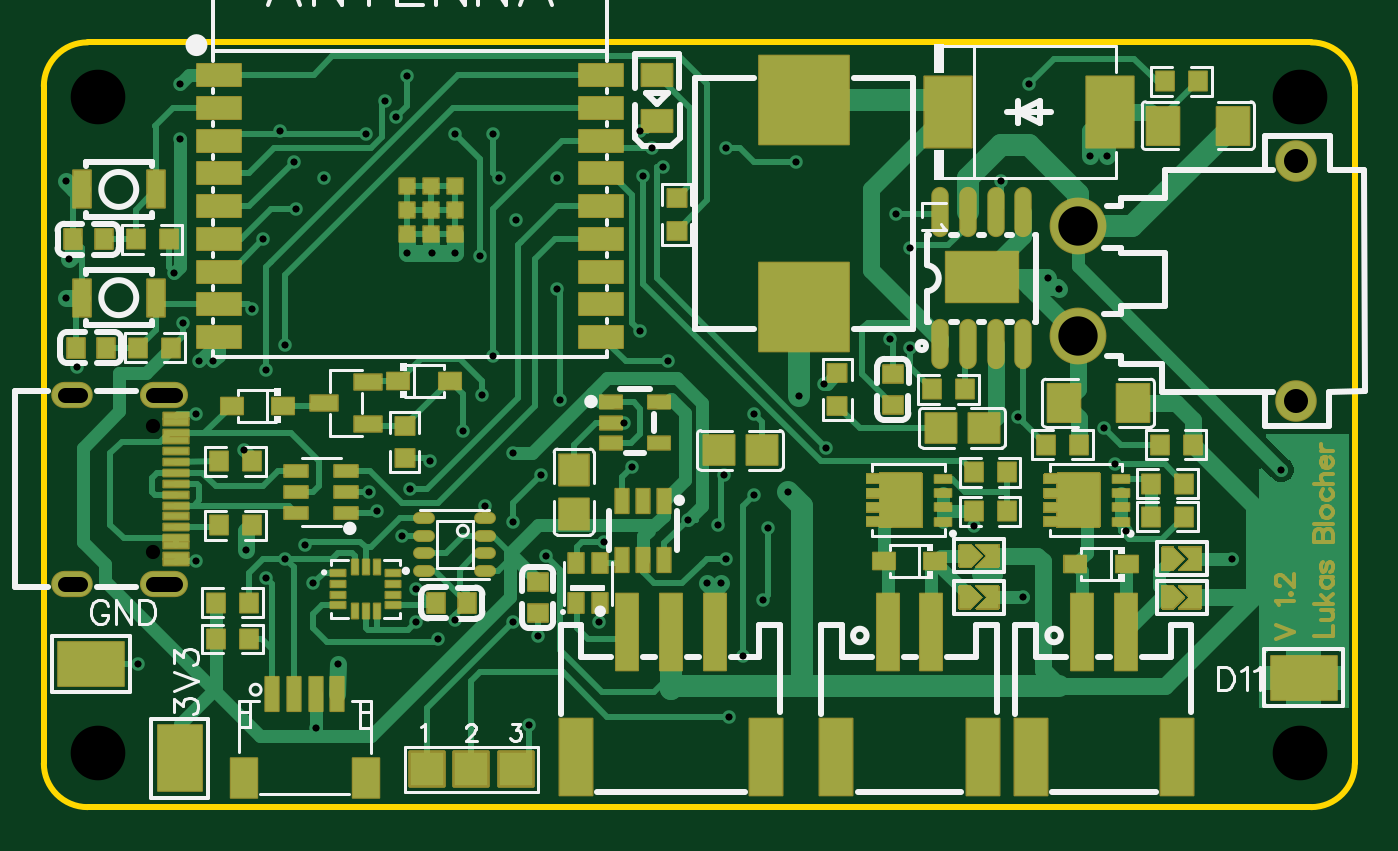
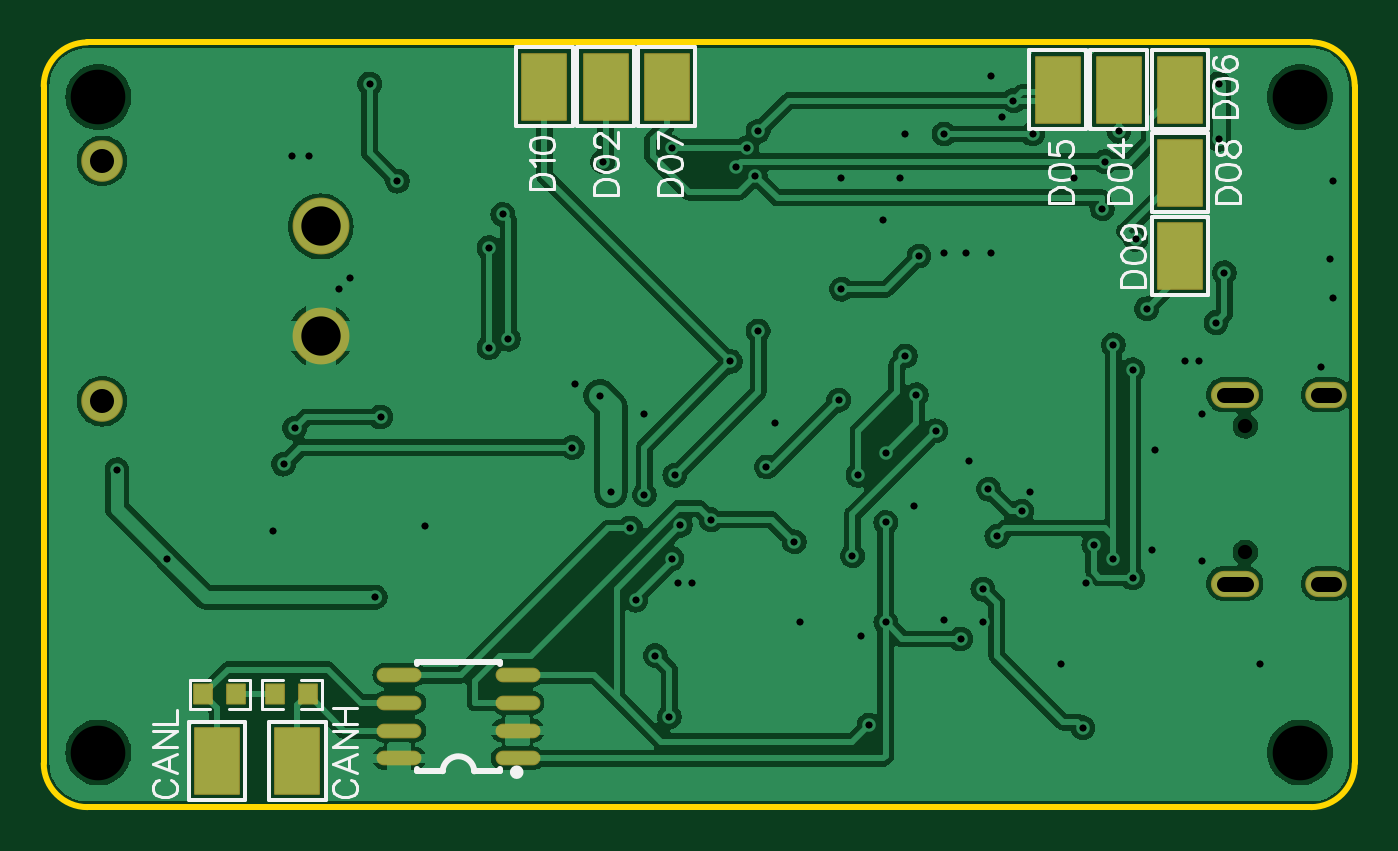
Circuit board: 12 layer files. Board 60.0 x 35.0 mm.
- drill: Drill_NPTH_Through.DRL (399 bytes)
- drill: Drill_PTH_Through.DRL (2332 bytes)
- drill: Drill_PTH_Through_Via.DRL (2025 bytes)
- outline: Gerber_BoardOutlineLayer.GKO (807 bytes)
- bottom_copper: Gerber_BottomLayer.GBL (84906 bytes)
- paste: Gerber_BottomPasteMaskLayer.GBP (2070 bytes)
- bottom_silk: Gerber_BottomSilkscreenLayer.GBO (11884 bytes)
- bottom_mask: Gerber_BottomSolderMaskLayer.GBS (1671 bytes)
- top_copper: Gerber_TopLayer.GTL (30222 bytes)
- paste: Gerber_TopPasteMaskLayer.GTP (24644 bytes)
- top_silk: Gerber_TopSilkscreenLayer.GTO (26632 bytes)
- top_mask: Gerber_TopSolderMaskLayer.GTS (39283 bytes)

=== drill: Drill_NPTH_Through.DRL ===
M48
METRIC,LZ,000.000
;FILE_FORMAT=3:3
;TYPE=NON_PLATED
;Layer: NPTH_Through
;EasyEDA v6.5.48, 2025-01-13 21:26:02
;3b747f30557b4d858c8bbb2b11bd1c5f,f99730456eb041dfa0a19156df6b2b6d,10
;Gerber Generator version 0.2
;Holesize 1 = 0.650 mm
T01C0.650
;Holesize 2 = 2.501 mm
T02C2.501
%
G05
G90
T01
X005010Y-023337
X005010Y-017557
T02
X002500Y-002500
X002500Y-032500
X057500Y-032500
X057500Y-002500
M30

=== drill: Drill_PTH_Through.DRL ===
M48
METRIC,LZ,000.000
;FILE_FORMAT=3:3
;TYPE=PLATED
;Layer: PTH_Through
;EasyEDA v6.5.48, 2025-01-13 21:26:02
;3b747f30557b4d858c8bbb2b11bd1c5f,f99730456eb041dfa0a19156df6b2b6d,10
;Gerber Generator version 0.2
;Holesize 1 = 0.310 mm
T01C0.310
;Holesize 2 = 0.701 mm
T02C0.701
;Holesize 3 = 1.101 mm
T03C1.101
;Holesize 4 = 1.800 mm
T04C1.800
%
G05
G90
T01
X016764Y-020447
X015240Y-021463
X006350Y-012827
X005969Y-010541
X021463Y-018796
X020066Y-016129
X019177Y-017780
X022987Y-023495
X010160Y-014986
X010160Y-024511
X011049Y-013843
X011049Y-023622
X043815Y-006350
X045085Y-001905
X054356Y-023622
X056642Y-019558
X044831Y-025400
X027432Y-006096
X011557Y-007620
X049022Y-019304
X035814Y-018542
X028321Y-005715
X011430Y-005461
X038989Y-007874
X038735Y-013589
X039624Y-013970
X039624Y-009398
X047879Y-005207
X048641Y-005207
X048514Y-017653
X044577Y-017145
X034544Y-016168
X034036Y-020574
X045974Y-010795
X046482Y-011303
X035687Y-015621
X030353Y-024765
X030988Y-024765
X026543Y-017399
X017653Y-019177
X014859Y-020574
X009271Y-023241
X009144Y-018669
X006985Y-017018
X006985Y-023749
X007112Y-014605
X007747Y-014605
X001524Y-014859
X001016Y-011684
X001143Y-009906
X001016Y-006350
X016637Y-009652
X017780Y-009652
X018796Y-009652
X026924Y-019431
X014732Y-004191
X018796Y-004191
X019939Y-009779
X023495Y-011303
X023622Y-016383
X013462Y-028448
X006223Y-004445
X006223Y-001905
X020574Y-014351
X022733Y-019812
X021463Y-021971
X021463Y-026543
X028575Y-014605
X032512Y-020701
X032004Y-028067
X031369Y-030861
X022225Y-031242
X030861Y-022098
X031115Y-019812
X027305Y-013208
X027305Y-004064
X015621Y-002667
X010033Y-009017
X009525Y-012192
X010795Y-004064
X027813Y-004826
X031242Y-004826
X034417Y-005461
X016637Y-001524
X020574Y-004191
X021590Y-008128
X020828Y-006223
X023495Y-006223
X012827Y-006223
X016129Y-003429
X004318Y-028448
X031242Y-023622
X032893Y-025527
X033147Y-022225
X042549Y-022124
X049530Y-022352
X011938Y-022987
X018034Y-027305
X017018Y-026543
X012319Y-024765
X017018Y-025019
X012446Y-031369
X016383Y-022606
X018796Y-026416
X022606Y-027178
X020193Y-021209
X029464Y-021844
X025400Y-026543
X025654Y-022860
X032512Y-017018
T02
X004990Y-016127G85X005990Y-016127
X004990Y-024767G85X005990Y-024767
X000960Y-024767G85X001660Y-024767
X000960Y-016127G85X001660Y-016127
T03
X057324Y-005422
X057324Y-016422
T04
X047324Y-013422
X047324Y-008422
M30

=== drill: Drill_PTH_Through_Via.DRL ===
M48
METRIC,LZ,000.000
;FILE_FORMAT=3:3
;TYPE=PLATED
;Layer: PTH_Through_Via
;EasyEDA v6.5.48, 2025-01-13 21:26:02
;3b747f30557b4d858c8bbb2b11bd1c5f,f99730456eb041dfa0a19156df6b2b6d,10
;Gerber Generator version 0.2
;Holesize 1 = 0.310 mm
T01C0.310
%
G05
G90
T01
X016764Y-020447
X015240Y-021463
X006350Y-012827
X005969Y-010541
X021463Y-018796
X020066Y-016129
X019177Y-017780
X022987Y-023495
X010160Y-014986
X010160Y-024511
X011049Y-013843
X011049Y-023622
X043815Y-006350
X045085Y-001905
X054356Y-023622
X056642Y-019558
X044831Y-025400
X027432Y-006096
X011557Y-007620
X049022Y-019304
X035814Y-018542
X028321Y-005715
X011430Y-005461
X038989Y-007874
X038735Y-013589
X039624Y-013970
X039624Y-009398
X047879Y-005207
X048641Y-005207
X048514Y-017653
X044577Y-017145
X034544Y-016168
X034036Y-020574
X045974Y-010795
X046482Y-011303
X035687Y-015621
X030353Y-024765
X030988Y-024765
X026543Y-017399
X017653Y-019177
X014859Y-020574
X009271Y-023241
X009144Y-018669
X006985Y-017018
X006985Y-023749
X007112Y-014605
X007747Y-014605
X001524Y-014859
X001016Y-011684
X001143Y-009906
X001016Y-006350
X016637Y-009652
X017780Y-009652
X018796Y-009652
X026924Y-019431
X014732Y-004191
X018796Y-004191
X019939Y-009779
X023495Y-011303
X023622Y-016383
X013462Y-028448
X006223Y-004445
X006223Y-001905
X020574Y-014351
X022733Y-019812
X021463Y-021971
X021463Y-026543
X028575Y-014605
X032512Y-020701
X032004Y-028067
X031369Y-030861
X022225Y-031242
X030861Y-022098
X031115Y-019812
X027305Y-013208
X027305Y-004064
X015621Y-002667
X010033Y-009017
X009525Y-012192
X010795Y-004064
X027813Y-004826
X031242Y-004826
X034417Y-005461
X016637Y-001524
X020574Y-004191
X021590Y-008128
X020828Y-006223
X023495Y-006223
X012827Y-006223
X016129Y-003429
X004318Y-028448
X031242Y-023622
X032893Y-025527
X033147Y-022225
X042549Y-022124
X049530Y-022352
X011938Y-022987
X018034Y-027305
X017018Y-026543
X012319Y-024765
X017018Y-025019
X012446Y-031369
X016383Y-022606
X018796Y-026416
X022606Y-027178
X020193Y-021209
X029464Y-021844
X025400Y-026543
X025654Y-022860
X032512Y-017018
M30

=== outline: Gerber_BoardOutlineLayer.GKO ===
G04 Layer: BoardOutlineLayer*
G04 EasyEDA v6.5.48, 2025-01-13 21:26:02*
G04 3b747f30557b4d858c8bbb2b11bd1c5f,f99730456eb041dfa0a19156df6b2b6d,10*
G04 Gerber Generator version 0.2*
G04 Scale: 100 percent, Rotated: No, Reflected: No *
G04 Dimensions in millimeters *
G04 leading zeros omitted , absolute positions ,4 integer and 5 decimal *
%FSLAX45Y45*%
%MOMM*%

%ADD10C,0.2540*%
D10*
X5799988Y-3499993D02*
G01*
X199999Y-3499993D01*
X199999Y0D02*
G01*
X5799988Y0D01*
X0Y-3299993D02*
G01*
X0Y-199999D01*
X5999988Y-199999D02*
G01*
X5999988Y-3299993D01*
G75*
G01*
X5799988Y0D02*
G02*
X5999988Y-200000I0J-200000D01*
G75*
G01*
X5999988Y-3299993D02*
G02*
X5799988Y-3499993I-200000J0D01*
G75*
G01*
X200000Y-3499993D02*
G02*
X0Y-3299993I0J200000D01*
G75*
G01*
X0Y-200000D02*
G02*
X200000Y0I200000J0D01*

%LPD*%
M02*

=== bottom_copper: Gerber_BottomLayer.GBL (84906 bytes, source omitted) ===
=== paste: Gerber_BottomPasteMaskLayer.GBP ===
G04 Layer: BottomPasteMaskLayer*
G04 EasyEDA v6.5.48, 2025-01-13 21:26:02*
G04 3b747f30557b4d858c8bbb2b11bd1c5f,f99730456eb041dfa0a19156df6b2b6d,10*
G04 Gerber Generator version 0.2*
G04 Scale: 100 percent, Rotated: No, Reflected: No *
G04 Dimensions in millimeters *
G04 leading zeros omitted , absolute positions ,4 integer and 5 decimal *
%FSLAX45Y45*%
%MOMM*%

%AMMACRO1*21,1,$1,$2,0,0,$3*%
%ADD10MACRO1,3X2X90.0000*%
%ADD11O,1.950212X0.5684012*%

%LPD*%
G36*
X4903622Y-2939491D02*
G01*
X4898593Y-2944520D01*
X4898593Y-2968701D01*
X4935575Y-2968701D01*
X4935575Y-3001721D01*
X4898593Y-3001721D01*
X4898593Y-3024479D01*
X4903622Y-3029508D01*
X4983581Y-3029508D01*
X4988610Y-3024479D01*
X4988610Y-2944520D01*
X4983581Y-2939491D01*
G37*
G36*
X4744618Y-2939491D02*
G01*
X4739589Y-2944520D01*
X4739589Y-3024479D01*
X4744618Y-3029508D01*
X4824577Y-3029508D01*
X4829606Y-3024479D01*
X4829606Y-3000298D01*
X4792624Y-3000298D01*
X4792624Y-2967278D01*
X4829606Y-2967278D01*
X4829606Y-2944520D01*
X4824577Y-2939491D01*
G37*
G36*
X5233822Y-2939491D02*
G01*
X5228793Y-2944520D01*
X5228793Y-2968701D01*
X5265775Y-2968701D01*
X5265775Y-3001721D01*
X5228793Y-3001721D01*
X5228793Y-3024479D01*
X5233822Y-3029508D01*
X5313781Y-3029508D01*
X5318810Y-3024479D01*
X5318810Y-2944520D01*
X5313781Y-2939491D01*
G37*
G36*
X5074818Y-2939491D02*
G01*
X5069789Y-2944520D01*
X5069789Y-3024479D01*
X5074818Y-3029508D01*
X5154777Y-3029508D01*
X5159806Y-3024479D01*
X5159806Y-3000298D01*
X5122824Y-3000298D01*
X5122824Y-2967278D01*
X5159806Y-2967278D01*
X5159806Y-2944520D01*
X5154777Y-2939491D01*
G37*
D10*
G01*
X3429000Y-203200D03*
G01*
X1358900Y-215900D03*
G01*
X800100Y-215900D03*
G01*
X800100Y-596900D03*
G01*
X3708400Y-203200D03*
D11*
G01*
X3831590Y-3276600D03*
G01*
X3831590Y-3149600D03*
G01*
X3831590Y-3022600D03*
G01*
X3831590Y-2895600D03*
G01*
X4372609Y-3276600D03*
G01*
X4372609Y-3149600D03*
G01*
X4372609Y-3022600D03*
G01*
X4372609Y-2895600D03*
D10*
G01*
X1079500Y-215900D03*
G01*
X3149600Y-203200D03*
G01*
X800100Y-977900D03*
G01*
X4838700Y-3289300D03*
G01*
X5207000Y-3289300D03*
M02*

=== bottom_silk: Gerber_BottomSilkscreenLayer.GBO (11884 bytes, source omitted) ===
=== bottom_mask: Gerber_BottomSolderMaskLayer.GBS ===
G04 Layer: BottomSolderMaskLayer*
G04 EasyEDA v6.5.48, 2025-01-13 21:26:02*
G04 3b747f30557b4d858c8bbb2b11bd1c5f,f99730456eb041dfa0a19156df6b2b6d,10*
G04 Gerber Generator version 0.2*
G04 Scale: 100 percent, Rotated: No, Reflected: No *
G04 Dimensions in millimeters *
G04 leading zeros omitted , absolute positions ,4 integer and 5 decimal *
%FSLAX45Y45*%
%MOMM*%

%AMMACRO1*4,1,8,-0.4243,-0.4828,-0.454,-0.453,-0.454,0.4531,-0.4243,0.4828,0.4243,0.4828,0.454,0.4531,0.454,-0.453,0.4243,-0.4828,-0.4243,-0.4828,0*%
%AMMACRO2*4,1,8,-1.0207,-1.55,-1.05,-1.5207,-1.05,1.5207,-1.0207,1.55,1.0207,1.55,1.05,1.5207,1.05,-1.5207,1.0207,-1.55,-1.0207,-1.55,0*%
%ADD10C,2.6016*%
%ADD11C,1.9016*%
%ADD12O,2.2015958X1.2015978000000003*%
%ADD13O,1.9015964X1.2015978000000003*%
%ADD14MACRO1*%
%ADD15MACRO2*%
%ADD16O,2.051812X0.6700012*%

%LPD*%
D10*
G01*
X4732400Y-1342212D03*
G01*
X4732400Y-842213D03*
D11*
G01*
X5732399Y-542213D03*
G01*
X5732399Y-1642211D03*
D12*
G01*
X548995Y-1612696D03*
G01*
X548995Y-2476703D03*
D13*
G01*
X130987Y-2476703D03*
G01*
X130987Y-1612696D03*
D14*
G01*
X4939424Y-2984500D03*
G01*
X4788775Y-2984500D03*
G01*
X5269624Y-2984500D03*
G01*
X5118975Y-2984500D03*
D15*
G01*
X3429001Y-203201D03*
G01*
X1358901Y-215901D03*
G01*
X800101Y-215901D03*
G01*
X800101Y-596901D03*
G01*
X3708401Y-203201D03*
D16*
G01*
X3831590Y-3276600D03*
G01*
X3831590Y-3149600D03*
G01*
X3831590Y-3022600D03*
G01*
X3831590Y-2895600D03*
G01*
X4372609Y-3276600D03*
G01*
X4372609Y-3149600D03*
G01*
X4372609Y-3022600D03*
G01*
X4372609Y-2895600D03*
D15*
G01*
X1079501Y-215901D03*
G01*
X3149601Y-203201D03*
G01*
X800101Y-977901D03*
G01*
X4838701Y-3289301D03*
G01*
X5207001Y-3289301D03*
M02*

=== top_copper: Gerber_TopLayer.GTL (30222 bytes, source omitted) ===
=== paste: Gerber_TopPasteMaskLayer.GTP (24644 bytes, source omitted) ===
=== top_silk: Gerber_TopSilkscreenLayer.GTO (26632 bytes, source omitted) ===
=== top_mask: Gerber_TopSolderMaskLayer.GTS (39283 bytes, source omitted) ===
